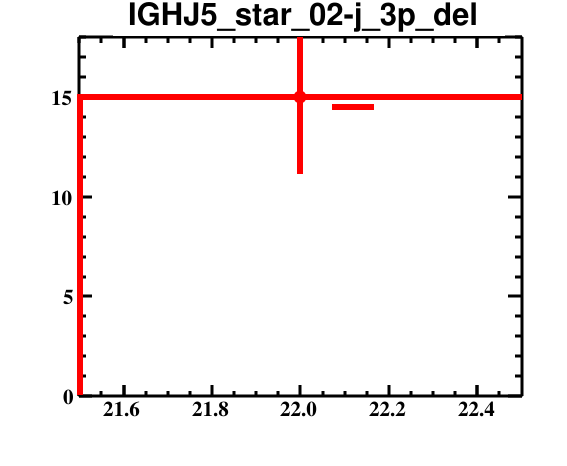

Data behind this chart, as committed beside it:
bin_low_edge, contents, binerror, xtitle, binlabel
20.5, 0.0, 0.0, , 
21.5, 15.0, 3.873, , 
22.5, 0.0, 0.0, , 
